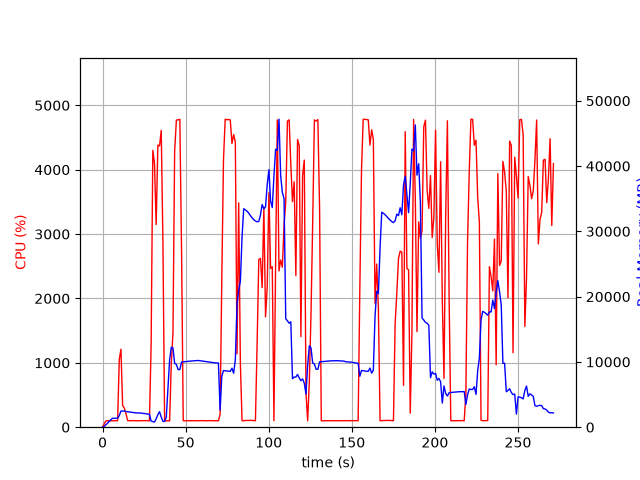

Source data for this figure (header and first rows):
elapsed_time, nproc, cpu, mem_real, mem_virtual
3.6716461181640625e-05, 1, 0.0, 7.176, 3185
1.006, 1, 51.7, 104.8, 770.8
2.013, 1, 99.3, 372.7, 1895
3.021, 1, 100.3, 634.7, 3175
4.028, 1, 100.3, 916.7, 3175
5.035, 1, 99.3, 1155, 5741
6.042, 1, 100.3, 1369, 5229
7.05, 1, 100.3, 1369, 5229
8.056, 1, 99.4, 1369, 5229
9.063, 1, 100.3, 1369, 5229
10.07, 1, 1054, 1795, 9483
11.08, 1, 1211, 2468, 10198
12.09, 1, 336.3, 2472, 10198
13.09, 1, 299.7, 2480, 10198
14.1, 1, 210.4, 2401, 10238
15.11, 1, 102.2, 2367, 10238
16.12, 1, 102.3, 2331, 10238
17.12, 1, 100.3, 2305, 10238
18.13, 1, 102.2, 2264, 10238
19.14, 1, 101.1, 2225, 10238
20.15, 1, 101.1, 2190, 10238
21.16, 1, 100.0, 2183, 10238
22.17, 1, 99.9, 2168, 10334
23.18, 1, 101.0, 2172, 10334
24.19, 1, 102.0, 2106, 10334
25.2, 1, 101.1, 2098, 10334
26.21, 1, 102.0, 2044, 10334
27.22, 1, 100.1, 2008, 10334
28.23, 1, 100.9, 1997, 10334
29.24, 1, 1281, 940.1, 10370
30.26, 1, 4300, 862.4, 10370
31.27, 1, 4096, 789, 10406
32.28, 1, 3148, 1290, 11002
33.29, 1, 4382, 1924, 11002
34.31, 1, 4369, 2372, 11002
35.32, 1, 4611, 1539, 11002
36.34, 1, 2866, 900.5, 12036
37.35, 1, 101.2, 867.9, 12036
38.35, 1, 100.3, 1550, 38356
39.36, 1, 100.2, 5932, 38356
40.37, 1, 99.2, 10324, 38356
41.38, 1, 992.2, 12245, 38356
42.38, 1, 1462, 12146, 38359
43.39, 1, 4287, 9778, 38359
44.44, 1, 4772, 9614, 38359
45.48, 1, 4774, 8828, 38359
46.52, 1, 4782, 8819, 38359
47.55, 1, 2734, 9976, 39138
48.56, 1, 100.2, 10010, 39138
49.57, 1, 99.3, 10036, 39138
50.57, 1, 100.3, 10058, 39138
51.58, 1, 101.2, 10089, 39138
52.59, 1, 99.2, 10118, 39138
53.6, 1, 101.3, 10142, 39138
54.6, 1, 100.3, 10166, 39138
55.61, 1, 100.3, 10194, 39138
56.62, 1, 100.2, 10201, 39138
57.63, 1, 101.0, 10216, 39138
58.64, 1, 102.1, 10176, 39138
59.65, 1, 102.1, 10140, 39138
... 209 more rows
